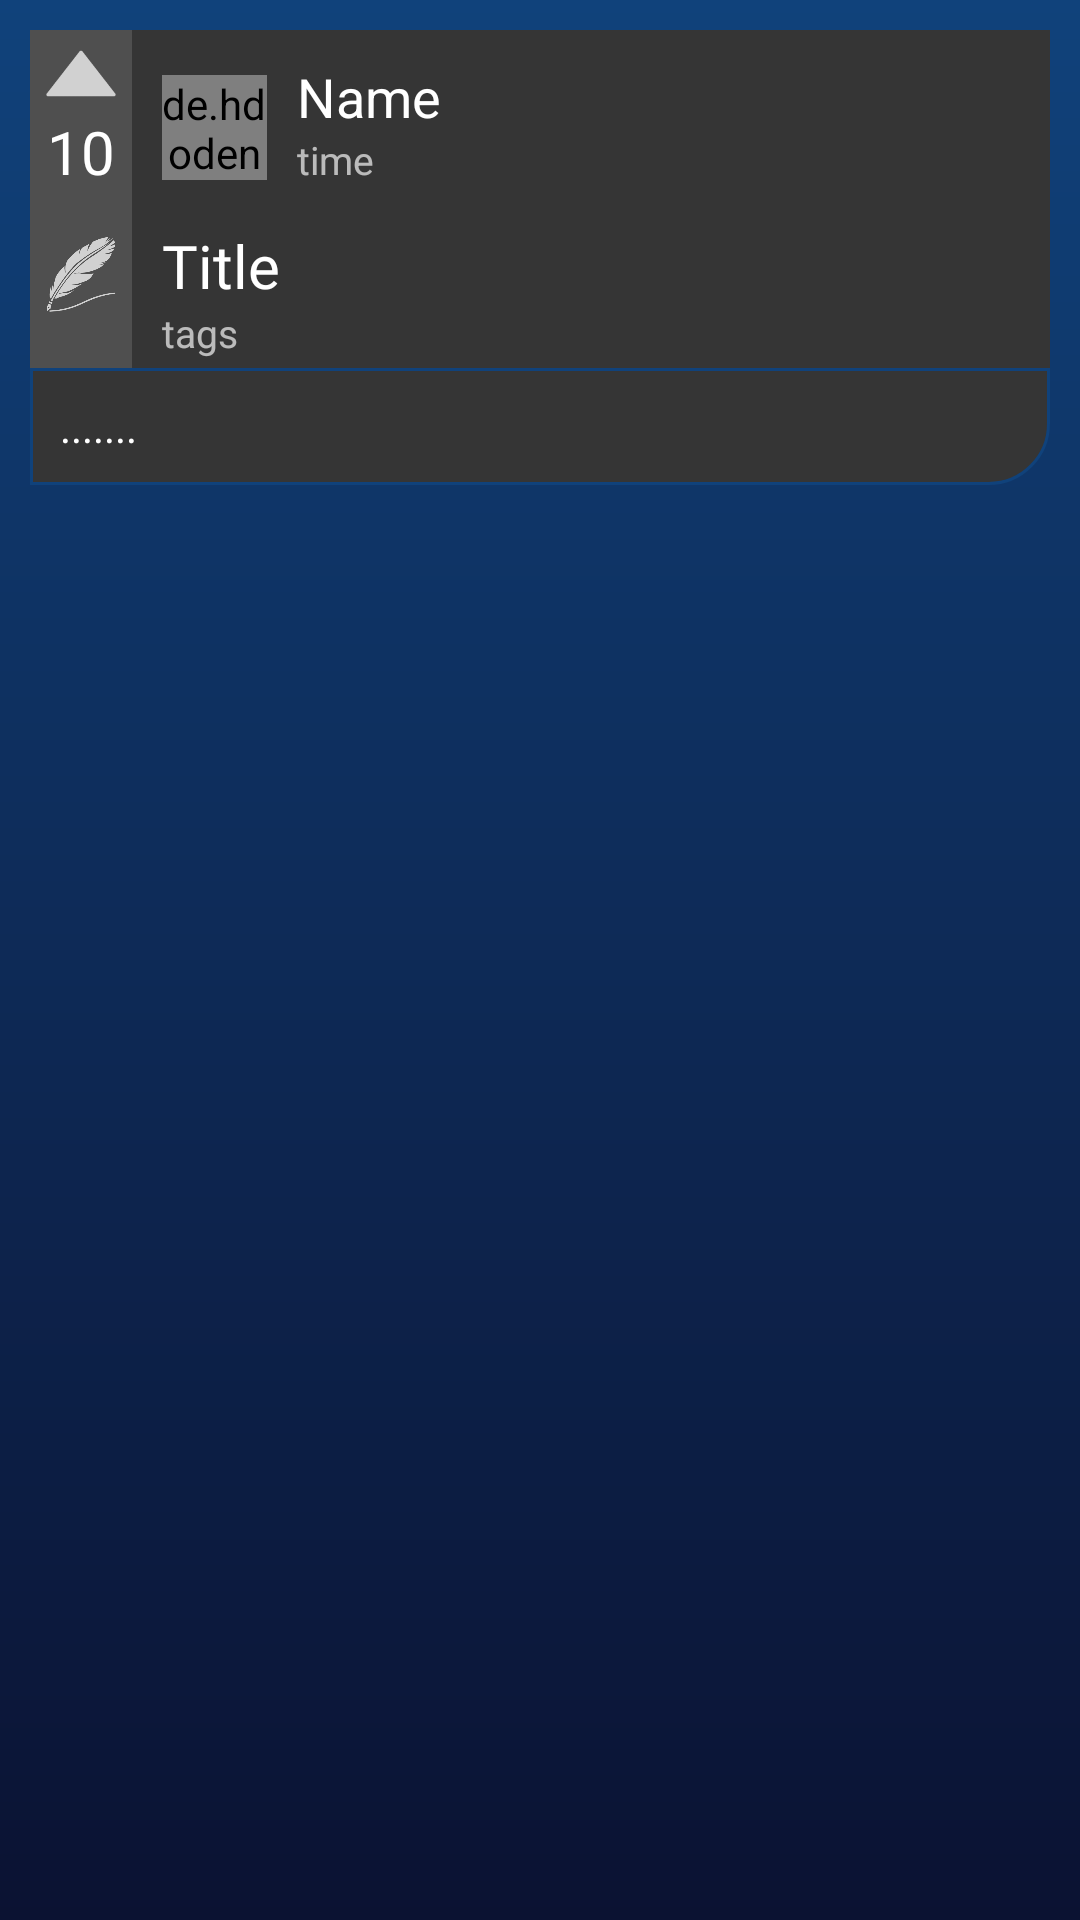

Here is an Android app screen rendered from its layout file. Give the layout XML and the strings, colors and styles it references.
<!-- AndroidManifest.xml: application theme Theme.Techophile1 -->
<!-- res/layout/post_item.xml -->
<?xml version="1.0" encoding="utf-8"?>
<RelativeLayout xmlns:android="http://schemas.android.com/apk/res/android"
    android:layout_width="match_parent"
    android:layout_height="wrap_content"
    xmlns:app="http://schemas.android.com/apk/res-auto">

    <LinearLayout
        android:layout_width="match_parent"
        android:layout_height="wrap_content"
        android:orientation="vertical"
        android:layout_marginVertical="10dp"
        android:layout_marginHorizontal="10dp">
        <LinearLayout
            android:layout_width="match_parent"
            android:layout_height="wrap_content"
            android:orientation="horizontal">
            <LinearLayout
                android:layout_width="0dp"
                android:layout_weight=".1"
                android:layout_height="match_parent"
                android:orientation="vertical"
                android:paddingTop="2dp"
                android:background="#4f4f4f">

                <ImageView
                    android:id="@+id/piLike"
                    android:layout_width="match_parent"
                    android:layout_height="25dp"
                    app:srcCompat="@drawable/arrow_up"
                    android:layout_marginVertical="0dp"
                    app:tint="#d1d1d1"/>

                <TextView
                    android:id="@+id/piCnt"
                    android:layout_width="match_parent"
                    android:layout_height="wrap_content"
                    android:textColor="@color/white"
                    android:textSize="20sp"
                    android:gravity="center"
                    android:text="10" />

                <ImageView
                    android:id="@+id/piCmnt"
                    android:layout_width="match_parent"
                    android:layout_height="25dp"
                    app:srcCompat="@drawable/draw_f"
                    android:layout_marginTop="15dp"
                    app:tint="#d1d1d1"/>

            </LinearLayout>
            <LinearLayout
                android:layout_width="0dp"
                android:layout_weight="0.9"
                android:layout_height="match_parent"
                android:orientation="vertical"
                android:paddingStart="10dp"
                android:paddingTop="10dp"
                android:paddingBottom="3dp"
                android:background="#353535">
                <LinearLayout
                    android:layout_width="match_parent"
                    android:layout_height="wrap_content"
                    android:gravity="center_vertical"
                    android:orientation="horizontal">
                    <de.hdodenhof.circleimageview.CircleImageView
                        android:layout_width="35dp"
                        android:layout_height="35dp"
                        android:layout_marginVertical="5dp"
                        android:id="@+id/piImage"
                        android:src="@drawable/pro_pc"
                        app:civ_border_width="1dp"
                        android:layout_marginEnd="10dp"
                        app:civ_border_color="@color/lightBlue"/>

                    <LinearLayout
                        android:layout_width="match_parent"
                        android:layout_height="match_parent"
                        android:orientation="vertical">
                        <TextView
                            android:id="@+id/piName"
                            android:layout_width="match_parent"
                            android:layout_height="wrap_content"
                            android:textColor="#fff"
                            android:textSize="18sp"
                            android:text="Name" />
                        <TextView
                            android:id="@+id/piTime"
                            android:layout_width="match_parent"
                            android:layout_height="wrap_content"
                            android:textColor="#aaffffff"
                            android:text="time"
                            android:textSize="13sp"/>
                    </LinearLayout>
                </LinearLayout>

                <TextView
                    android:id="@+id/piTitle"
                    android:layout_width="match_parent"
                    android:layout_height="wrap_content"
                    android:layout_marginTop="10dp"
                    android:fontFamily="@font/aladin"
                    android:text="Title"
                    android:textColor="#fff"
                    android:textSize="20sp" />
                <TextView
                    android:id="@+id/piTags"
                    android:layout_width="match_parent"
                    android:layout_height="wrap_content"
                    android:textColor="#aaffffff"
                    android:text="tags"
                    android:textSize="13sp"/>
            </LinearLayout>
        </LinearLayout>
        <LinearLayout
            android:layout_width="match_parent"
            android:layout_height="wrap_content"
            android:background="@drawable/post_border">
            <TextView
                android:id="@+id/piText"
                android:layout_width="match_parent"
                android:layout_height="wrap_content"
                android:padding="10dp"
                android:text="......."
                android:textColor="#fff" />
        </LinearLayout>

    </LinearLayout>

</RelativeLayout>
<!-- resources referenced by this layout -->
<resources>
  <color name="lightBlue">#2295f8</color>
  <color name="white">#FFFFFFFF</color>
  <!-- drawable arrow_up: png bitmap (drawable-hdpi, 975 bytes) -->
  <!-- drawable draw_f: png bitmap (drawable-hdpi, 14376 bytes) -->
  <!-- drawable post_border (drawable) -->
  <?xml version="1.0" encoding="utf-8"?>
  <shape xmlns:android="http://schemas.android.com/apk/res/android">
      <corners
          android:bottomLeftRadius="0dp"
          android:bottomRightRadius="20dp"
          />
      <solid android:color="#353535"/>
      <stroke
          android:width="1dp"
          android:color="@color/startColor"/>
  </shape>
  <!-- drawable pro_pc: png bitmap (drawable-hdpi, 44256 bytes) -->
  <style name="Theme.Techophile1" parent="Base.Theme.Techophile1" />
  <color name="startColor">#10427b</color>
  <style name="Base.Theme.Techophile1" parent="Theme.Material3.DayNight.NoActionBar">
          
          
          <item name="android:windowIsTranslucent">true</item>
          
          <item name="android:forceDarkAllowed">false</item>
          <item name="android:windowContentTransitions">true</item>
          <item name="colorPrimaryDark">@color/endColor</item>
          <item name="android:windowBackground">@drawable/gradient_blue</item>
      </style>
  <color name="endColor">#0b1232</color>
  <!-- drawable gradient_blue (drawable) -->
  <?xml version="1.0" encoding="utf-8"?>
  <shape xmlns:android="http://schemas.android.com/apk/res/android">
  
      <gradient
          android:angle="-90"
          android:endColor="@color/endColor"
          android:startColor="@color/startColor" />
  </shape>
</resources>
